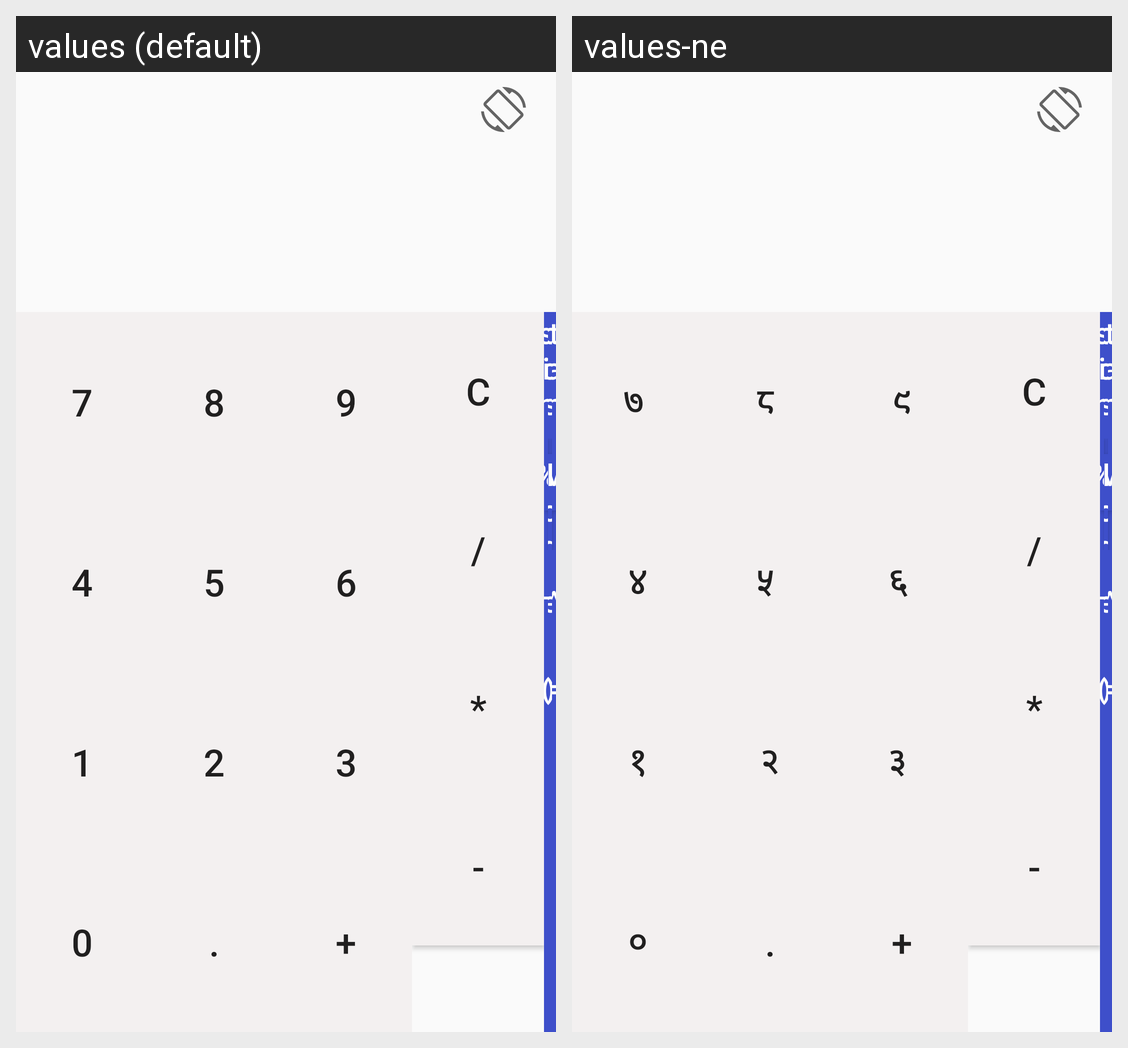

This grid shows one Android layout under two languages. Give, for every string resource on the screen, its name, the default text and each shown locale's text.
Android screen res/layout/activity_landscape.xml rendered under 2 locales, left to right: values (default), values-ne. Device: Nexus 5 (rendered at 1080×1920; each locale shown at half size, 540×960, under a caption strip naming it); theme AppTheme.
Strings drawn on this screen, with the default value and each locale's value (text and hints the layout hard-codes, and strings that could not be matched under every locale, appear in the picture but are not listed):

zero
  values: 0
  values-ne: ०

four
  values: 4
  values-ne: ४

seven
  values: 7
  values-ne: ७ 

one
  values: 1
  values-ne: १

eight
  values: 8
  values-ne: ८ 

five
  values: 5
  values-ne: ५ 

two
  values: 2
  values-ne: २

dot
  values: .
  values-ne: .  [not translated; the default value is used]

nine
  values: 9
  values-ne: ९

six
  values: 6
  values-ne: ६ 

three
  values: 3
  values-ne: ३ 

add
  values: +
  values-ne: +  [not translated; the default value is used]

subract
  values: -
  values-ne: -  [not translated; the default value is used]

equals
  values: =
  values-ne: =  [not translated; the default value is used]
